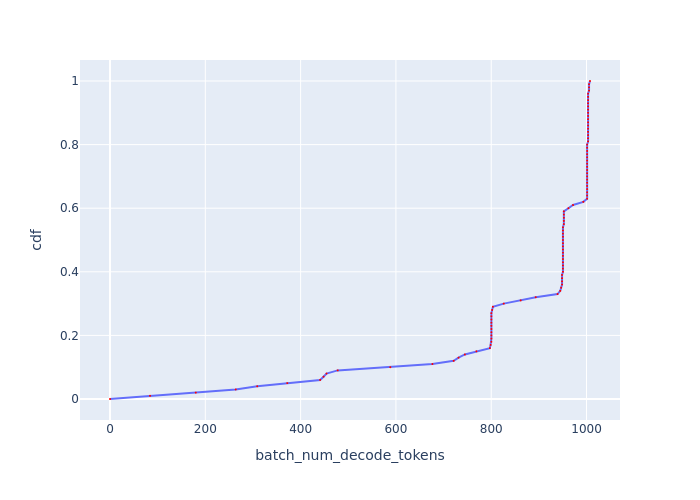

The data file committed next to this chart (first rows):
, cdf, batch_num_decode_tokens
0, 0.0, 0.0
1, 0.01, 84.02
2, 0.02, 180
3, 0.03, 263.7
4, 0.04, 308.9
5, 0.05, 372
6, 0.06, 441
7, 0.07, 448.1
8, 0.08, 454.4
9, 0.09, 477.7
10, 0.1, 588.2
11, 0.11, 676.5
12, 0.12, 721.3
13, 0.13, 731.4
14, 0.14, 744.7
15, 0.15, 768.9
16, 0.16, 797.1
17, 0.17, 798.7
18, 0.18, 800.3
19, 0.19, 800.3
20, 0.2, 800.3
21, 0.21, 800.3
22, 0.22, 800.3
23, 0.23, 800.3
24, 0.24, 800.3
25, 0.25, 800.3
26, 0.26, 800.3
27, 0.27, 800.3
28, 0.28, 801.9
29, 0.29, 803.5
30, 0.3, 826.3
31, 0.31, 861.8
32, 0.32, 893.4
33, 0.33, 939.2
34, 0.34, 944.8
35, 0.35, 946.7
36, 0.36, 948.6
37, 0.37, 948.6
38, 0.38, 948.6
39, 0.39, 948.6
40, 0.4, 950.5
41, 0.41, 950.5
42, 0.42, 950.5
43, 0.43, 950.5
44, 0.44, 950.5
45, 0.45, 950.5
46, 0.46, 950.5
47, 0.47, 950.5
48, 0.48, 950.5
49, 0.49, 950.5
50, 0.5, 950.5
51, 0.51, 950.5
52, 0.52, 950.5
53, 0.53, 950.5
54, 0.54, 950.5
55, 0.55, 952.4
56, 0.56, 952.4
57, 0.57, 952.4
58, 0.58, 952.4
59, 0.59, 952.4
... 41 more rows
